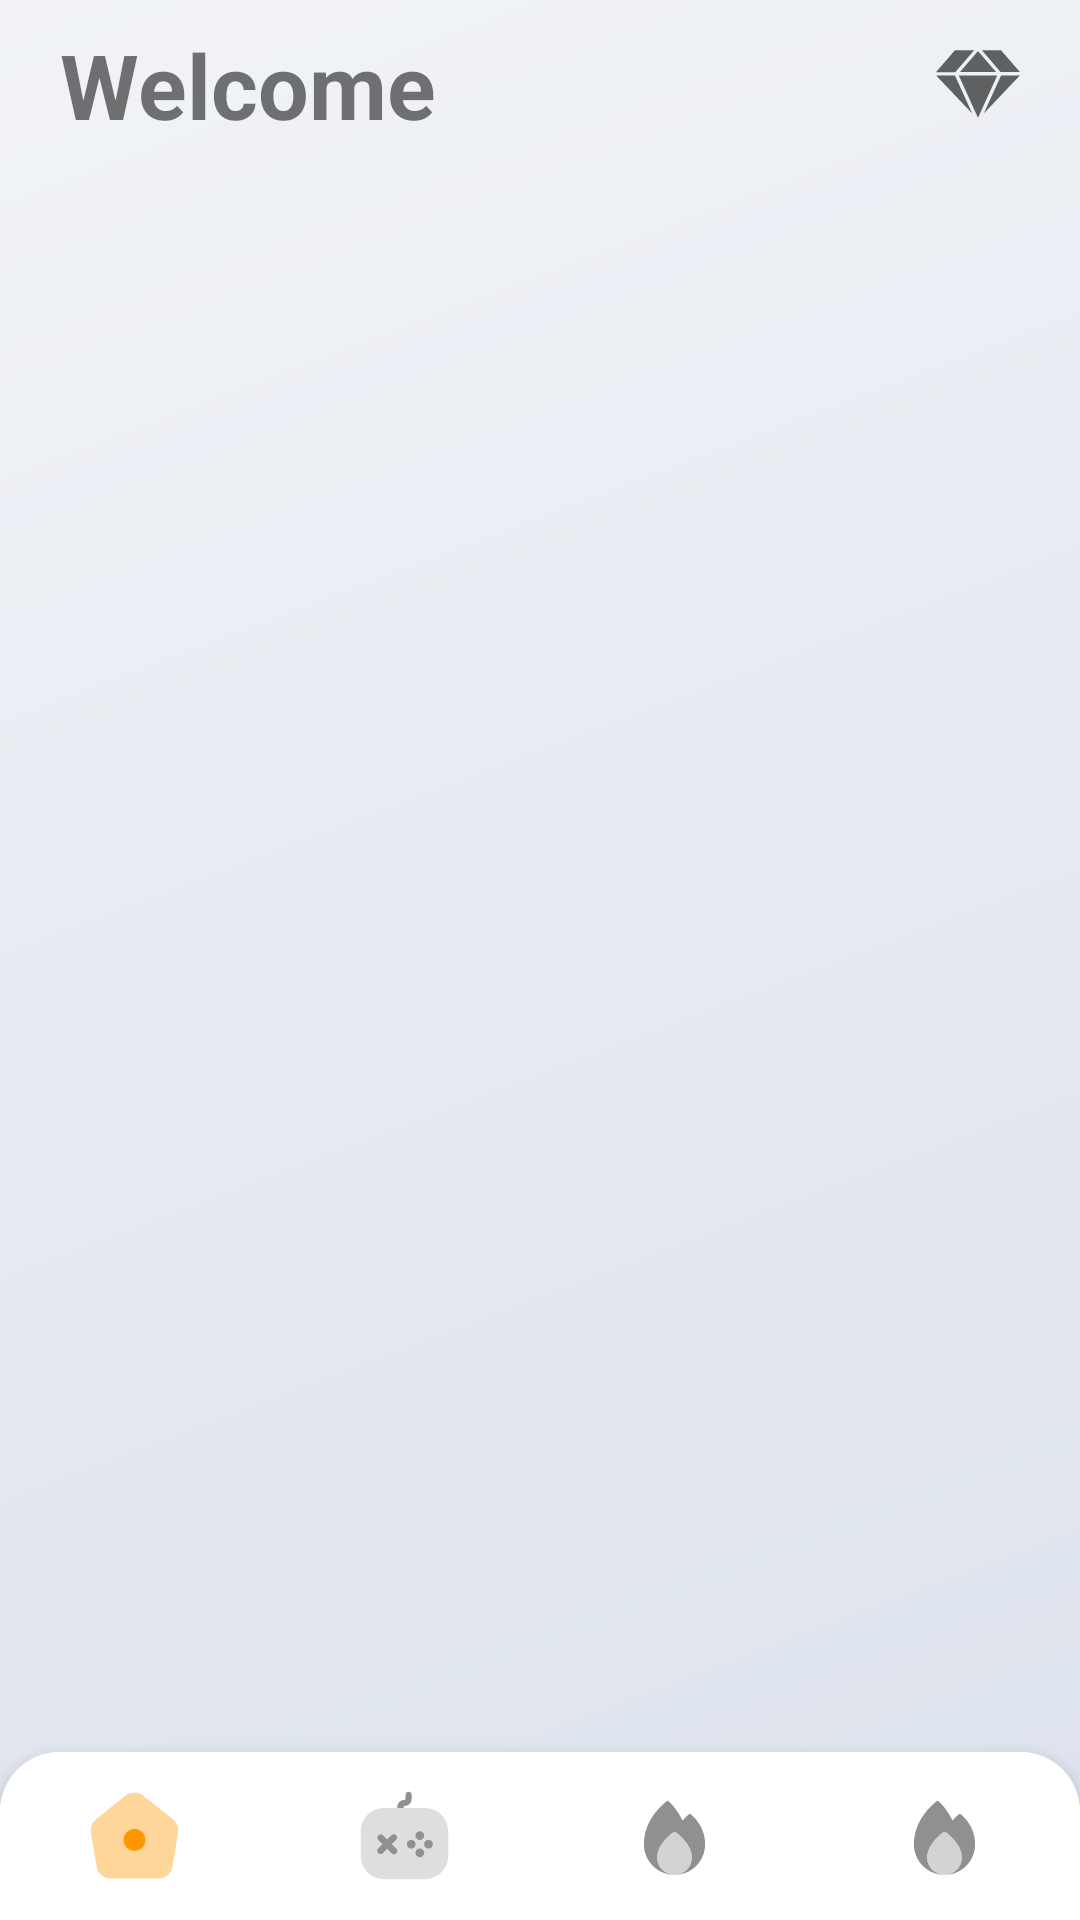

Produce the Android XML layout that renders to this screen, including the resource entries it uses.
<!-- AndroidManifest.xml: application theme Theme.RexBooster -->
<!-- res/layout/activity_controller.xml -->
<?xml version="1.0" encoding="utf-8"?>
<androidx.constraintlayout.widget.ConstraintLayout xmlns:app="http://schemas.android.com/apk/res-auto"
    android:id="@+id/main_layout"
    android:layout_width="match_parent"
    android:layout_height="match_parent"
    android:fitsSystemWindows="true"
    android:animateLayoutChanges="true"
    xmlns:android="http://schemas.android.com/apk/res/android" >

    <androidx.viewpager.widget.ViewPager
        android:id="@+id/main_pageView"
        android:layout_width="0dp"
        android:layout_height="0dp"
        app:layout_constraintBottom_toTopOf="@+id/bottom_nav"
        app:layout_constraintEnd_toEndOf="parent"
        app:layout_constraintStart_toStartOf="parent"
        app:layout_constraintTop_toBottomOf="@+id/constraintLayout"/>

    <com.google.android.material.bottomnavigation.BottomNavigationView
        android:id="@+id/bottom_nav"
        android:layout_width="0dp"
        android:layout_height="@dimen/bottom_nav_height"
        android:background="@drawable/bottom_nav_background"
        android:elevation="3dp"
        app:itemActiveIndicatorStyle="@color/white"
        app:itemBackground="@drawable/bottom_nav_background"
        app:itemIconSize="@dimen/bottom_nav_icon_size"
        app:itemIconTint="@drawable/nav_selector"
        app:labelVisibilityMode="unlabeled"
        app:layout_constraintBottom_toBottomOf="parent"
        app:layout_constraintEnd_toEndOf="parent"
        app:layout_constraintStart_toStartOf="parent"
        app:menu="@menu/bottom_nav" />

    <androidx.constraintlayout.widget.ConstraintLayout
        android:id="@+id/constraintLayout"
        android:layout_width="0dp"
        android:layout_height="@dimen/appbar_height"
        android:animateLayoutChanges="true"
        app:layout_constraintEnd_toEndOf="parent"
        app:layout_constraintStart_toStartOf="parent"
        app:layout_constraintTop_toTopOf="parent">

        <TextView
            android:id="@+id/appbar_main_text"
            android:layout_width="wrap_content"
            android:layout_height="wrap_content"
            android:layout_marginStart="20dp"
            android:fontFamily="sans-serif"
            android:text="Welcome"
            android:textSize="30sp"
            android:textStyle="bold"
            app:layout_constraintBottom_toBottomOf="parent"
            app:layout_constraintStart_toStartOf="parent"
            app:layout_constraintTop_toTopOf="parent" />

        <ImageView
            android:id="@+id/imageView"
            android:layout_width="30dp"
            android:layout_height="30dp"
            android:layout_marginEnd="20dp"
            android:background="@drawable/ic_settings"
            android:visibility="gone"
            app:layout_constraintBottom_toBottomOf="parent"
            app:layout_constraintEnd_toEndOf="parent"
            app:layout_constraintTop_toTopOf="parent" />

        <ImageView
            android:id="@+id/premium"
            android:layout_width="28dp"
            android:layout_height="28dp"
            android:layout_marginEnd="20dp"
            app:layout_constraintBottom_toBottomOf="@+id/imageView"
            app:layout_constraintEnd_toStartOf="@+id/imageView"
            app:layout_constraintTop_toTopOf="@+id/imageView"
            app:srcCompat="@drawable/ic_premium" />
    </androidx.constraintlayout.widget.ConstraintLayout>
</androidx.constraintlayout.widget.ConstraintLayout>
<!-- resources referenced by this layout -->
<resources>
  <color name="white">#FFFFFFFF</color>
  <dimen name="appbar_height">56dp</dimen>
  <dimen name="bottom_nav_height">56dp</dimen>
  <dimen name="bottom_nav_icon_size">35dp</dimen>
  <!-- drawable bottom_nav_background (drawable) -->
  <?xml version="1.0" encoding="utf-8"?>
  <shape android:shape="rectangle" xmlns:android="http://schemas.android.com/apk/res/android">
  
      <solid android:color="@color/white"/>
      <corners android:topLeftRadius="20dp" android:topRightRadius="20dp"/>
  
  </shape>
  <!-- drawable ic_premium (drawable) -->
  <vector xmlns:android="http://schemas.android.com/apk/res/android"
      android:width="800dp"
      android:height="800dp"
      android:viewportWidth="56.254"
      android:viewportHeight="56.254">
    <path
        android:pathData="M24.409,6.836l1.174,-1.366L12.75,5.47L-0.002,20.175h12.94ZM16.009,20.172L40.248,20.172l-6.589,-7.664 -5.528,-6.429 -8.354,9.713ZM0.153,22.501 L24.253,47.857L12.728,22.501ZM40.977,22.501h-2.1l-8.829,0L15.281,22.501l12.774,28.1 0.082,0.178 12.17,-26.8ZM32.037,47.823 L56.094,22.503L43.535,22.503ZM56.252,20.173L43.498,5.475L30.676,5.475l12.642,14.7Z"
        android:fillColor="@color/premium"
        android:fillAlpha="0.6"/>
  </vector>
  <!-- drawable nav_selector (drawable) -->
  <?xml version="1.0" encoding="utf-8"?>
  <selector xmlns:android="http://schemas.android.com/apk/res/android">
  
      <item android:state_pressed="true" android:color="@color/nav_selected"/>
      <item android:state_checked="true" android:color="@color/nav_selected"/>
      <item android:color="@color/nav_unselected"/>
  
  </selector>
  <style name="Theme.RexBooster" parent="Theme.MaterialComponents.Light.NoActionBar.Bridge">
          <item name="android:colorPrimary">#FFF</item>
          <item name="android:colorPrimaryDark">#FFF</item>
  
          <item name="android:colorSecondary">#000</item>
  
          <item name="android:statusBarColor">#00FFFFFF</item>
  
          <item name="android:windowLightStatusBar">true</item>
          <item name="android:windowLightNavigationBar">true</item>
  
          <item name="android:windowBackground">@drawable/background</item>
          <item name="android:windowDisablePreview">true</item>
          <item name="colorControlHighlight">@color/primary_ripple</item>
      </style>
  <color name="premium">#000</color>
  <color name="black">#FF000000</color>
  <color name="nav_selected">#FF9800</color>
  <color name="nav_unselected">#909090</color>
  <!-- drawable background (drawable) -->
  <vector xmlns:android="http://schemas.android.com/apk/res/android"
      xmlns:aapt="http://schemas.android.com/aapt"
      android:width="375dp"
      android:height="812dp"
      android:viewportWidth="375"
      android:viewportHeight="812">
    <path
        android:pathData="M0,0h375v812h-375z">
      <aapt:attr name="android:fillColor">
        <gradient
            android:startX="0"
            android:startY="0"
            android:endX="375"
            android:endY="812"
            android:type="linear">
          <item android:offset="0" android:color="#f1f3f7"/>
          <item android:offset="1" android:color="#DCE2EC"/>
        </gradient>
      </aapt:attr>
    </path>
  </vector>
  <color name="primary_ripple">#42FF9800</color>
</resources>
